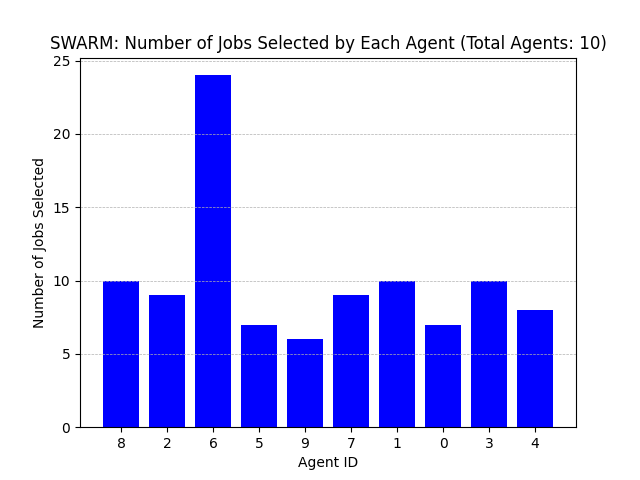

Values plotted in this chart, from the file beside it:
Agent ID, Number of Jobs Selected
8, 10
2, 9
6, 24
5, 7
9, 6
7, 9
1, 10
0, 7
3, 10
4, 8
